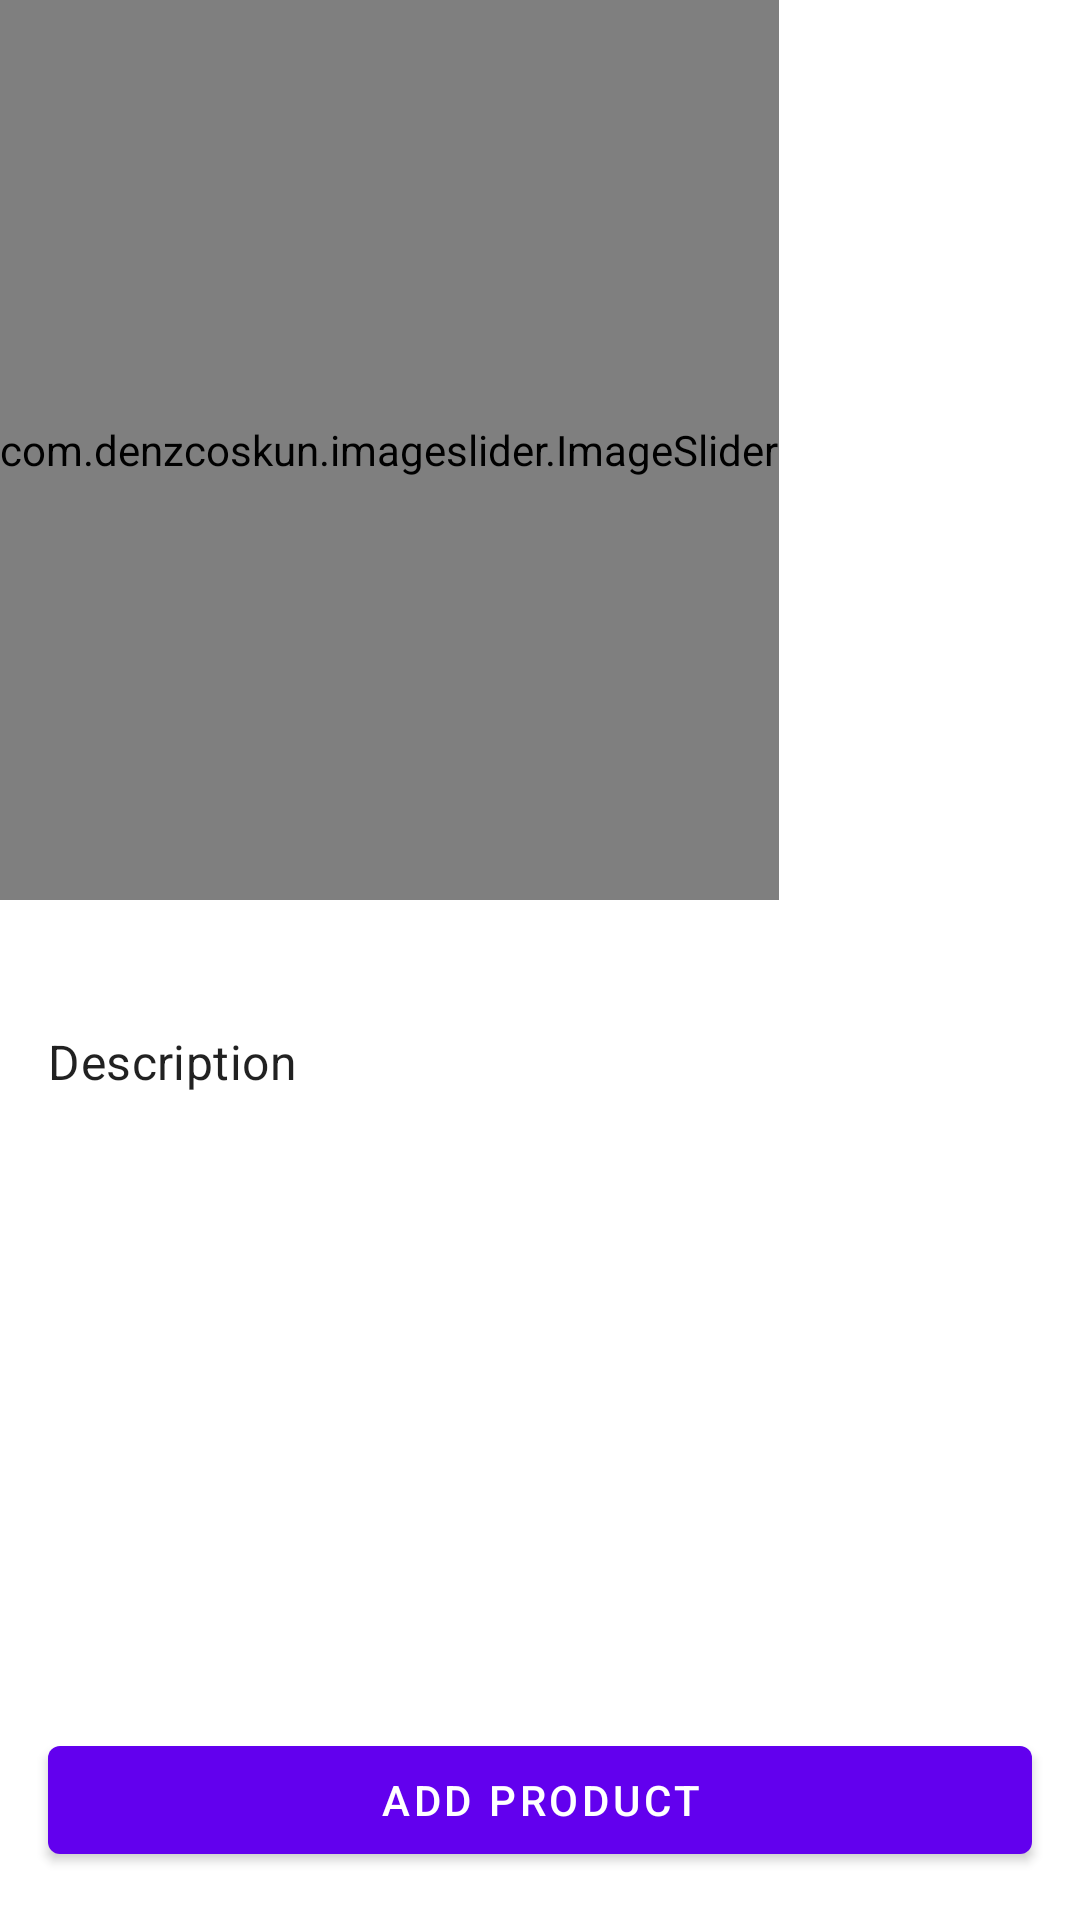

Reconstruct the res/layout file that produces this screen, plus the resources it refers to.
<!-- AndroidManifest.xml: application theme Theme.ECommerce -->
<!-- res/layout/activity_client_products_details.xml -->
<?xml version="1.0" encoding="utf-8"?>
<androidx.coordinatorlayout.widget.CoordinatorLayout xmlns:android="http://schemas.android.com/apk/res/android"
    xmlns:app="http://schemas.android.com/apk/res-auto"
    xmlns:tools="http://schemas.android.com/tools"
    android:id="@+id/clientProductsDetailsLayout"
    android:layout_width="match_parent"
    android:layout_height="match_parent"
    tools:context=".activities.client.products.details.ClientProductsDetailsActivity">

    <LinearLayout
        android:layout_width="match_parent"
        android:layout_height="match_parent"
        android:orientation="vertical">

        <com.denzcoskun.imageslider.ImageSlider
            android:id="@+id/imageSlider"
            android:layout_width="wrap_content"
            android:layout_height="300dp"
            app:iss_auto_cycle="true"
            app:iss_delay="0"
            app:iss_period="5000" />

        <TextView
            android:id="@+id/nameProduct"
            android:layout_width="match_parent"
            android:layout_height="wrap_content"
            android:paddingStart="16dp"
            android:paddingEnd="16dp"
            android:paddingTop="16dp"
            android:textAppearance="?attr/textAppearanceHeadline6"
            android:textColor="?attr/colorPrimary"
            tools:text="Product's name" />

        <TextView
            android:layout_width="match_parent"
            android:layout_height="wrap_content"
            android:paddingStart="16dp"
            android:paddingEnd="16dp"
            android:text="@string/description"
            android:textAppearance="?attr/textAppearanceSubtitle1" />

        <TextView
            android:id="@+id/descriptionProduct"
            android:layout_width="match_parent"
            android:layout_height="wrap_content"
            android:lineSpacingExtra="8dp"
            android:paddingStart="16dp"
            android:paddingTop="8dp"
            android:paddingEnd="16dp"
            android:paddingBottom="8dp"
            android:textAppearance="?attr/textAppearanceBody2"
            tools:text="@string/large_text" />

    </LinearLayout>

    <LinearLayout
        android:layout_width="match_parent"
        android:layout_height="wrap_content"
        android:layout_marginBottom="64dp"
        android:gravity=""
        android:orientation="horizontal"
        android:padding="16dp"
        app:layout_anchor="@id/btn_saveProductInMyList"
        app:layout_anchorGravity="top">

        <ImageView
            android:id="@+id/img_addProduct"
            android:layout_width="40dp"
            android:layout_height="40dp"
            android:contentDescription="@string/cd_image_add_product"
            android:src="@drawable/ic_add_circle"
            app:tint="?attr/colorSecondary" />

        <TextView
            android:id="@+id/quantityProduct"
            android:layout_width="wrap_content"
            android:layout_height="match_parent"
            android:gravity="center"
            android:paddingStart="8dp"
            android:paddingEnd="8dp"
            android:textAppearance="?attr/textAppearanceCaption"
            tools:text="Quantity: 5" />

        <ImageView
            android:id="@+id/img_removeProduct"
            android:layout_width="40dp"
            android:layout_height="40dp"
            android:contentDescription="@string/cd_image_remove_product"
            android:src="@drawable/ic_remove_circle"
            app:tint="?attr/colorSecondary" />

        <TextView
            android:id="@+id/priceProduct"
            android:layout_width="0dp"
            android:layout_height="match_parent"
            android:layout_weight="1"
            android:gravity="center|end"
            android:textAppearance="?attr/textAppearanceCaption"
            android:textColor="?attr/colorPrimary"
            android:textStyle="bold"
            tools:text="# 1,000,000.00" />

    </LinearLayout>

    <com.google.android.material.button.MaterialButton
        android:id="@+id/btn_saveProductInMyList"
        android:layout_width="match_parent"
        android:layout_height="wrap_content"
        android:layout_gravity="bottom"
        android:layout_margin="16dp"
        android:text="@string/add_product" />

</androidx.coordinatorlayout.widget.CoordinatorLayout>
<!-- resources referenced by this layout -->
<resources>
  <string name="add_product">Add product</string>
  <string name="cd_image_add_product">Add product to my shop list.</string>
  <string name="cd_image_remove_product">Remove product from my shop list.</string>
  <string name="description">Description</string>
  <string name="large_text">Lorem ipsum dolor sit amet, consectetur adipiscing elit. Phasellus sit amet mi laoreet, volutpat urna sit amet, efficitur ex. In convallis sit amet lectus eu fermentum. Etiam rutrum, odio ut sodales congue, massa enim euismod libero, et varius massa dui ut nunc. Aliquam erat volutpat. Vivamus ultricies nulla nec erat sodales, at suscipit odio euismod. Integer lacinia eu quam ac aliquet.</string>
  <style name="Theme.ECommerce" parent="Theme.MaterialComponents.DayNight.NoActionBar">
          
          <item name="colorPrimary">@color/purple_500</item>
          <item name="colorPrimaryVariant">@color/purple_700</item>
          <item name="colorOnPrimary">@color/white</item>
          
          <item name="colorSecondary">@color/teal_200</item>
          <item name="colorSecondaryVariant">@color/teal_700</item>
          <item name="colorOnSecondary">@color/black</item>
          
          <item name="android:statusBarColor" tools:targetApi="l">?attr/colorPrimaryVariant</item>
          
      </style>
  <!-- not gathered from this repository: default colours our renderer supplied (Android Studio template values) -->
  <color name="purple_500">#FF6200EE</color>
  <color name="purple_700">#FF3700B3</color>
  <color name="teal_200">#FF03DAC5</color>
  <color name="teal_700">#FF018786</color>
  <color name="black">#FF000000</color>
  <color name="white">#FFFFFFFF</color>
</resources>
